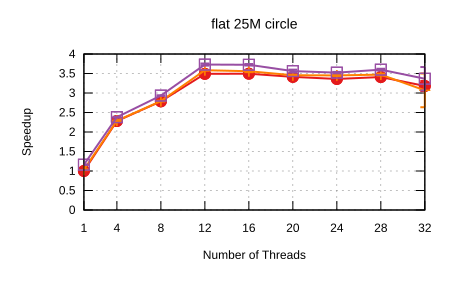

The data file committed next to this chart (first rows):
Name, Mean, MeanLB, MeanUB, Stddev, StddevLB, StddevUB, scheduler, threads
flat/25M_circle, 0.9983, 0.9847, 1.009, 1.4153665441625265e-2, 5.8434064655253914e-3, 1.8843791365748756e-2, Self Scheduling (Current), 1
flat/25M_circle, 0.4375, 0.4322, 0.4429, 6.772075410218554e-3, 3.2467987233152085e-3, 8.457198768548103e-3, Self Scheduling (Current), 4
flat/25M_circle, 0.3583, 0.3576, 0.3587, 6.638073938944931e-4, 2.2457617811632864e-4, 8.991170417419454e-4, Self Scheduling (Current), 8
flat/25M_circle, 0.2859, 0.2849, 0.2871, 1.3508684058664826e-3, 9.258214713003981e-4, 1.6648894193549274e-3, Self Scheduling (Current), 12
flat/25M_circle, 0.2856, 0.2832, 0.2896, 3.723548922979739e-3, 1.5295816864949832e-3, 5.296582499628715e-3, Self Scheduling (Current), 16
flat/25M_circle, 0.2924, 0.2914, 0.2935, 1.2865628919513572e-3, 7.131162100599044e-4, 1.4876781645364607e-3, Self Scheduling (Current), 20
flat/25M_circle, 0.2971, 0.2953, 0.2983, 1.7281709846410115e-3, 7.791733203306463e-4, 2.388061669065559e-3, Self Scheduling (Current), 24
flat/25M_circle, 0.2928, 0.2911, 0.2966, 3.0775859763151306e-3, 4.3215930602834947e-4, 4.2488079217650404e-3, Self Scheduling (Current), 28
flat/25M_circle, 0.314, 0.2997, 0.3252, 1.7350717158760066e-2, 1.310475040618706e-2, 2.0746836928455133e-2, Self Scheduling (Current), 32
flat/25M_circle, 0.9665, 0.9547, 0.9783, 1.3735784154546155e-2, 1.158643223638631e-2, 1.5398970946677823e-2, Sharded Self Scheduling, 1
flat/25M_circle, 0.4359, 0.4352, 0.4371, 1.1378812917072925e-3, 2.867618653302484e-4, 1.5189445779613497e-3, Sharded Self Scheduling, 4
flat/25M_circle, 0.3575, 0.3554, 0.3583, 1.5609498771685369e-3, 3.3298817773669276e-5, 1.9061876874236026e-3, Sharded Self Scheduling, 8
flat/25M_circle, 0.2785, 0.2779, 0.2794, 9.426857415957508e-4, 1.2591411452816275e-4, 1.24821600082209e-3, Sharded Self Scheduling, 12
flat/25M_circle, 0.2806, 0.2791, 0.2828, 2.292392825266869e-3, 9.230271469450944e-4, 3.0772660678351467e-3, Sharded Self Scheduling, 16
flat/25M_circle, 0.2889, 0.2882, 0.2902, 1.2551003376448733e-3, 3.334486610513368e-4, 1.8057662641503835e-3, Sharded Self Scheduling, 20
flat/25M_circle, 0.2893, 0.2881, 0.2904, 1.4629028396925601e-3, 1.13127211173352e-3, 1.6614226088533328e-3, Sharded Self Scheduling, 24
flat/25M_circle, 0.2876, 0.2858, 0.2896, 2.400870880530543e-3, 1.723542105637866e-3, 2.7712334173418543e-3, Sharded Self Scheduling, 28
flat/25M_circle, 0.3254, 0.2944, 0.3952, 5.5442648531737575e-2, 2.6423313493279116e-3, 7.103259405693015e-2, Sharded Self Scheduling, 32
flat/25M_circle, 0.859, 0.8526, 0.8643, 6.501699747935149e-3, 3.2799198136975183e-3, 8.368517674447285e-3, Trapezoid Self Scheduling, 1
flat/25M_circle, 0.4193, 0.4179, 0.4219, 2.544254324665652e-3, 6.295410747812671e-5, 3.041146672944145e-3, Trapezoid Self Scheduling, 4
flat/25M_circle, 0.3402, 0.3389, 0.3407, 9.411011070966299e-4, 1.5870644077979612e-5, 1.1600236822574e-3, Trapezoid Self Scheduling, 8
flat/25M_circle, 0.2677, 0.2662, 0.2701, 2.549652988750553e-3, 9.942440420987882e-4, 3.484258945458781e-3, Trapezoid Self Scheduling, 12
flat/25M_circle, 0.2681, 0.2669, 0.2696, 1.7976417336499904e-3, 6.877458800589981e-4, 2.437696337850906e-3, Trapezoid Self Scheduling, 16
flat/25M_circle, 0.2803, 0.2786, 0.2846, 3.260282457326662e-3, 2.987426081271253e-4, 4.403322018602578e-3, Trapezoid Self Scheduling, 20
flat/25M_circle, 0.2834, 0.2823, 0.2853, 1.9615127879194097e-3, 7.725124365767636e-4, 2.857155073260176e-3, Trapezoid Self Scheduling, 24
flat/25M_circle, 0.2774, 0.276, 0.2796, 2.262022442120541e-3, 9.879125876025116e-4, 3.2588684403817825e-3, Trapezoid Self Scheduling, 28
flat/25M_circle, 0.2966, 0.2806, 0.3375, 2.955975636872699e-2, 1.7323204539482079e-3, 3.801144630809822e-2, Trapezoid Self Scheduling, 32
